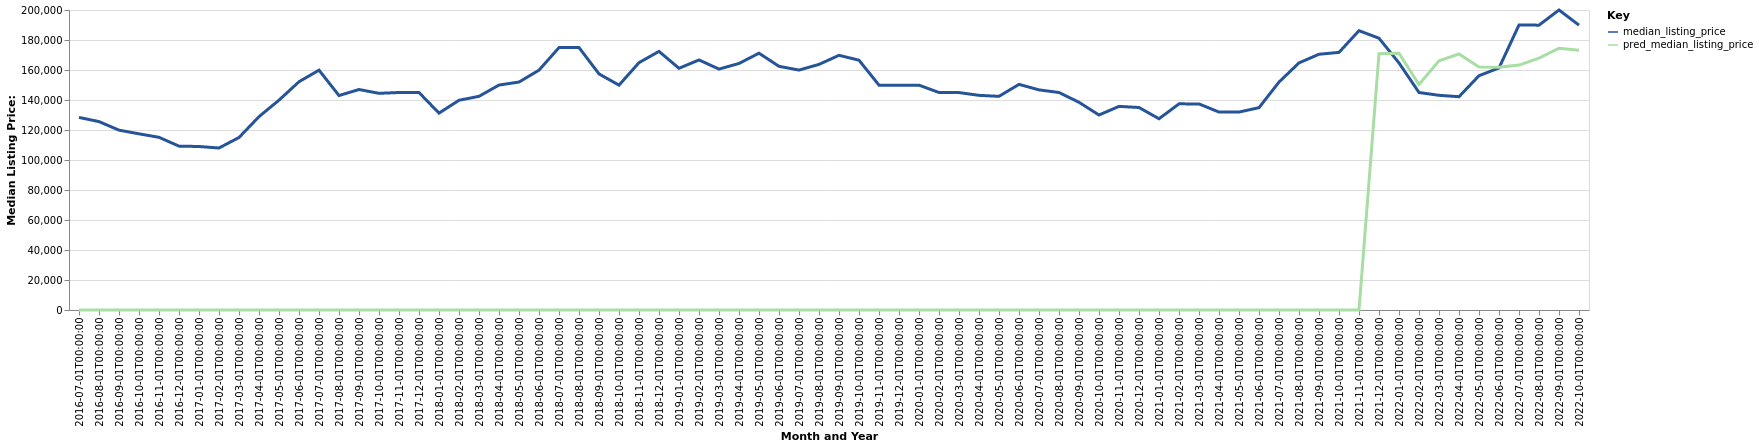

The table this chart was drawn from, first rows:
date, time_idx, median_listing_price, thirty_year_interest_rate_five, month, county_name, active_listing_count, pred_median_listing_price, month_year
2016-07-01, 0, 128375, 3.72, 7, Carroll, IA, 75.0, 0, Jul-2016
2016-08-01, 1, 125600, 3.73, 8, Carroll, IA, 81.0, 0, Aug-2016
2016-09-01, 2, 119900, 3.66, 9, Carroll, IA, 91.0, 0, Sep-2016
2016-10-01, 3, 117450, 3.64, 10, Carroll, IA, 93.0, 0, Oct-2016
2016-11-01, 4, 115125, 3.66, 11, Carroll, IA, 88.0, 0, Nov-2016
2016-12-01, 5, 109250, 3.48, 12, Carroll, IA, 76.0, 0, Dec-2016
2017-01-01, 6, 109000, 3.45, 1, Carroll, IA, 72.0, 0, Jan-2017
2017-02-01, 7, 108000, 3.5, 2, Carroll, IA, 72.0, 0, Feb-2017
2017-03-01, 8, 115000, 3.52, 3, Carroll, IA, 58.0, 0, Mar-2017
2017-04-01, 9, 128900, 4.03, 4, Carroll, IA, 53.0, 0, Apr-2017
2017-05-01, 10, 139900, 4.32, 5, Carroll, IA, 53.0, 0, May-2017
2017-06-01, 11, 152175, 4.2, 6, Carroll, IA, 49.0, 0, Jun-2017
2017-07-01, 12, 159900, 4.19, 7, Carroll, IA, 55.0, 0, Jul-2017
2017-08-01, 13, 142975, 4.3, 8, Carroll, IA, 51.0, 0, Aug-2017
2017-09-01, 14, 147000, 4.1, 9, Carroll, IA, 60.0, 0, Sep-2017
2017-10-01, 15, 144450, 4.05, 10, Carroll, IA, 78.0, 0, Oct-2017
2017-11-01, 16, 145000, 3.94, 11, Carroll, IA, 75.0, 0, Nov-2017
2017-12-01, 17, 145000, 4.03, 12, Carroll, IA, 64.0, 0, Dec-2017
2018-01-01, 18, 131250, 3.93, 1, Carroll, IA, 58.0, 0, Jan-2018
2018-02-01, 19, 139825, 3.83, 2, Carroll, IA, 55.0, 0, Feb-2018
2018-03-01, 20, 142450, 3.94, 3, Carroll, IA, 54.0, 0, Mar-2018
2018-04-01, 21, 149974, 3.95, 4, Carroll, IA, 60.0, 0, Apr-2018
2018-05-01, 22, 151975, 3.99, 5, Carroll, IA, 73.0, 0, May-2018
2018-06-01, 23, 159900, 4.15, 6, Carroll, IA, 77.0, 0, Jun-2018
2018-07-01, 24, 174925, 4.4, 7, Carroll, IA, 79.0, 0, Jul-2018
2018-08-01, 25, 174975, 4.46, 8, Carroll, IA, 82.0, 0, Aug-2018
2018-09-01, 26, 157400, 4.58, 9, Carroll, IA, 84.0, 0, Sep-2018
2018-10-01, 27, 149900, 4.66, 10, Carroll, IA, 84.0, 0, Oct-2018
2018-11-01, 28, 164900, 4.62, 11, Carroll, IA, 79.0, 0, Nov-2018
2018-12-01, 29, 172400, 4.54, 12, Carroll, IA, 66.0, 0, Dec-2018
2019-01-01, 30, 161150, 4.6, 1, Carroll, IA, 68.0, 0, Jan-2019
2019-02-01, 31, 166700, 4.72, 2, Carroll, IA, 59.0, 0, Feb-2019
2019-03-01, 32, 160614, 4.9, 3, Carroll, IA, 64.0, 0, Mar-2019
2019-04-01, 33, 164364, 4.94, 4, Carroll, IA, 72.0, 0, Apr-2019
2019-05-01, 34, 171200, 4.75, 5, Carroll, IA, 79.0, 0, May-2019
2019-06-01, 35, 162450, 4.51, 6, Carroll, IA, 83.0, 0, Jun-2019
2019-07-01, 36, 159950, 4.41, 7, Carroll, IA, 84.0, 0, Jul-2019
2019-08-01, 37, 163736, 4.41, 8, Carroll, IA, 95.0, 0, Aug-2019
2019-09-01, 38, 169791, 4.2, 9, Carroll, IA, 96.0, 0, Sep-2019
2019-10-01, 39, 166527, 4.14, 10, Carroll, IA, 97.0, 0, Oct-2019
2019-11-01, 40, 149900, 3.84, 11, Carroll, IA, 93.0, 0, Nov-2019
2019-12-01, 41, 149900, 3.81, 12, Carroll, IA, 85.0, 0, Dec-2019
2020-01-01, 42, 149900, 3.75, 1, Carroll, IA, 83.0, 0, Jan-2020
2020-02-01, 43, 145000, 3.73, 2, Carroll, IA, 70.0, 0, Feb-2020
2020-03-01, 44, 144950, 3.78, 3, Carroll, IA, 84.0, 0, Mar-2020
2020-04-01, 45, 143100, 3.75, 4, Carroll, IA, 89.0, 0, Apr-2020
2020-05-01, 46, 142450, 3.74, 5, Carroll, IA, 86.0, 0, May-2020
2020-06-01, 47, 150425, 3.72, 6, Carroll, IA, 88.0, 0, Jun-2020
2020-07-01, 48, 146750, 3.49, 7, Carroll, IA, 85.0, 0, Jul-2020
2020-08-01, 49, 145000, 3.65, 8, Carroll, IA, 72.0, 0, Aug-2020
2020-09-01, 50, 138475, 3.33, 9, Carroll, IA, 67.0, 0, Sep-2020
2020-10-01, 51, 130000, 3.28, 10, Carroll, IA, 59.0, 0, Oct-2020
2020-11-01, 52, 135750, 3.21, 11, Carroll, IA, 43.0, 0, Nov-2020
2020-12-01, 53, 135000, 3.07, 12, Carroll, IA, 33.0, 0, Dec-2020
2021-01-01, 54, 127500, 2.99, 1, Carroll, IA, 29.0, 0, Jan-2021
2021-02-01, 55, 137425, 2.93, 2, Carroll, IA, 27.0, 0, Feb-2021
2021-03-01, 56, 137400, 2.88, 3, Carroll, IA, 30.0, 0, Mar-2021
2021-04-01, 57, 131950, 2.84, 4, Carroll, IA, 36.0, 0, Apr-2021
2021-05-01, 58, 131950, 2.71, 5, Carroll, IA, 36.0, 0, May-2021
2021-06-01, 59, 134900, 2.79, 6, Carroll, IA, 37.0, 0, Jun-2021
... 16 more rows
